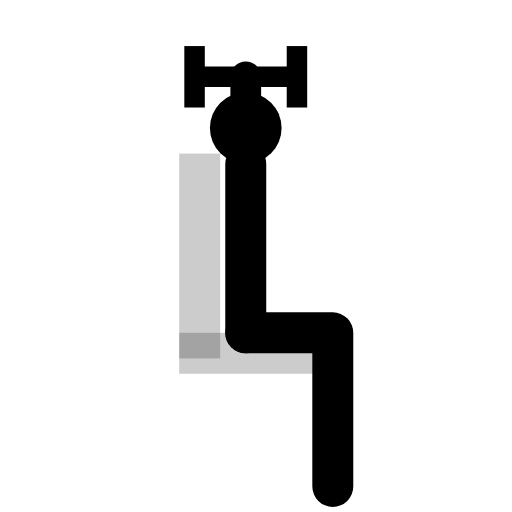
t = 0.00 s
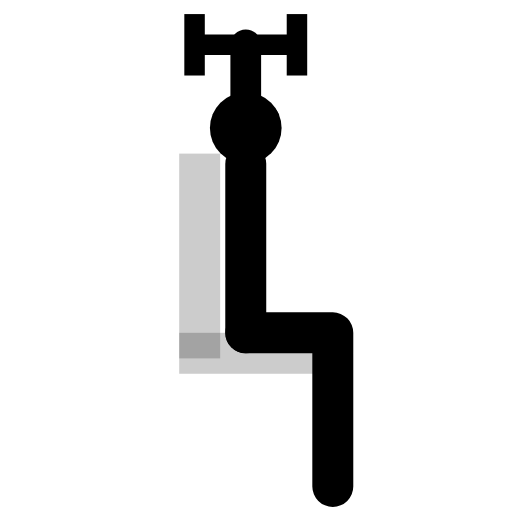
t = 0.25 s
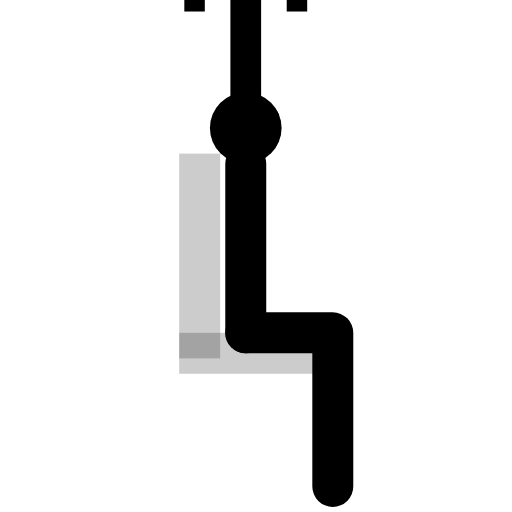
t = 0.75 s
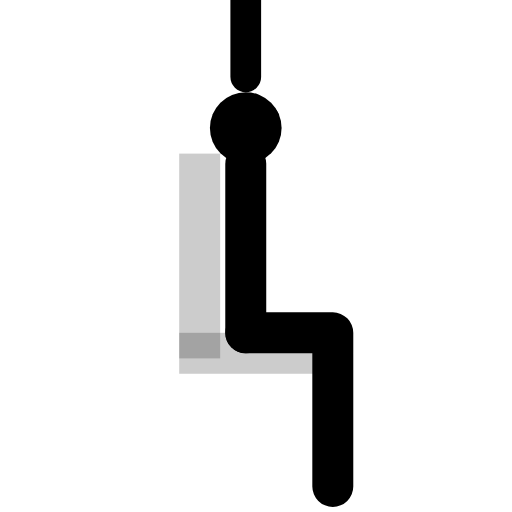
t = 1.00 s
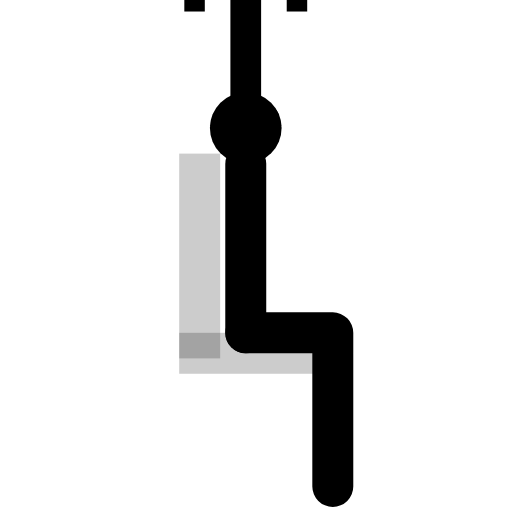
t = 1.25 s
t = 1.75 s: frame unchanged from t = 0.25 s, image omitted

The animated SVG that drew these frames (rendered in a browser with its animation timeline set to each time). Animation: 1 SMIL element (animateTransform=1); one cycle of 2.00 s, repeats indefinitely.

<svg viewBox="0 0 100 100" class="w-full h-full text-gray-800 dark:text-gray-200 object-contain p-4" xmlns="http://www.w3.org/2000/svg" stroke-linejoin="round">
  <rect x="35" y="30" width="8" height="40" fill="currentColor" opacity="0.2"/>
  <rect x="35" y="65" width="30" height="8" fill="currentColor" opacity="0.2"/>
  <circle cx="48" cy="25" r="7" fill="currentColor"/><circle cx="52" cy="23" r="2.5" class="ex-eye"/>
  <line x1="48" y1="32" x2="48" y2="65" stroke="currentColor" stroke-width="8" stroke-linecap="round"/>
  <path d="M 48 65 L 65 65 L 65 95" stroke="currentColor" stroke-width="8" stroke-linecap="round" fill="none"/>
  <g>
    <animateTransform attributeName="transform" type="translate" values="0,0; 0,-25; 0,0" dur="2s" repeatCount="indefinite" />
    <line x1="48" y1="40" x2="48" y2="15" stroke="currentColor" stroke-width="6" stroke-linecap="round"/>
    <g transform="translate(48,15)"><line x1="-10" y1="0" x2="10" y2="0" stroke="currentColor" stroke-width="4"/><rect x="-12" y="-6" width="4" height="12" fill="currentColor"/><rect x="8" y="-6" width="4" height="12" fill="currentColor"/></g>
  </g>
</svg>
